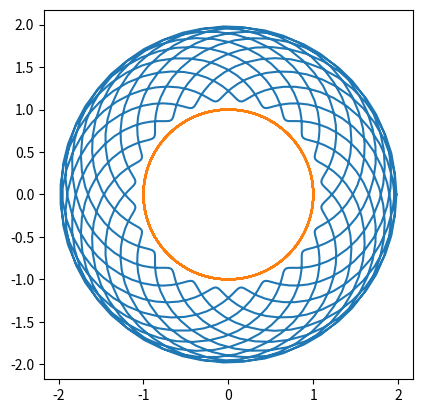

This chart was generated by the following Python code:
import matplotlib.pyplot as plt
from numpy import pi, exp, real, imag, linspace

def spiro(t, r1, r2, r3):
    """
    Create Spirograph curves made by one circle of radius r2 rolling 
    around the inside (or outside) of another of radius r1.  The pen
    is a distance r3 from the center of the first circle.
    """
    return r3*exp(1j*t*(r1+r2)/r2) + (r1+r2)*exp(1j*t)

def circle(t, r):
    return r * exp(1j*t)

r1 = 1.0
r2 = 52.0/96.0
r3 = 42.0/96.0

ncycle = 13 # LCM(r1,r2)/r2

t = linspace(0, ncycle*2*pi, 1000)
plt.plot(real(spiro(t, r1, r2, r3)), imag(spiro(t, r1, r2, r3)))
plt.plot(real(circle(t, r1)), imag(circle(t, r1)))
 
fig = plt.gcf()
fig.gca().set_aspect('equal')
plt.show()
